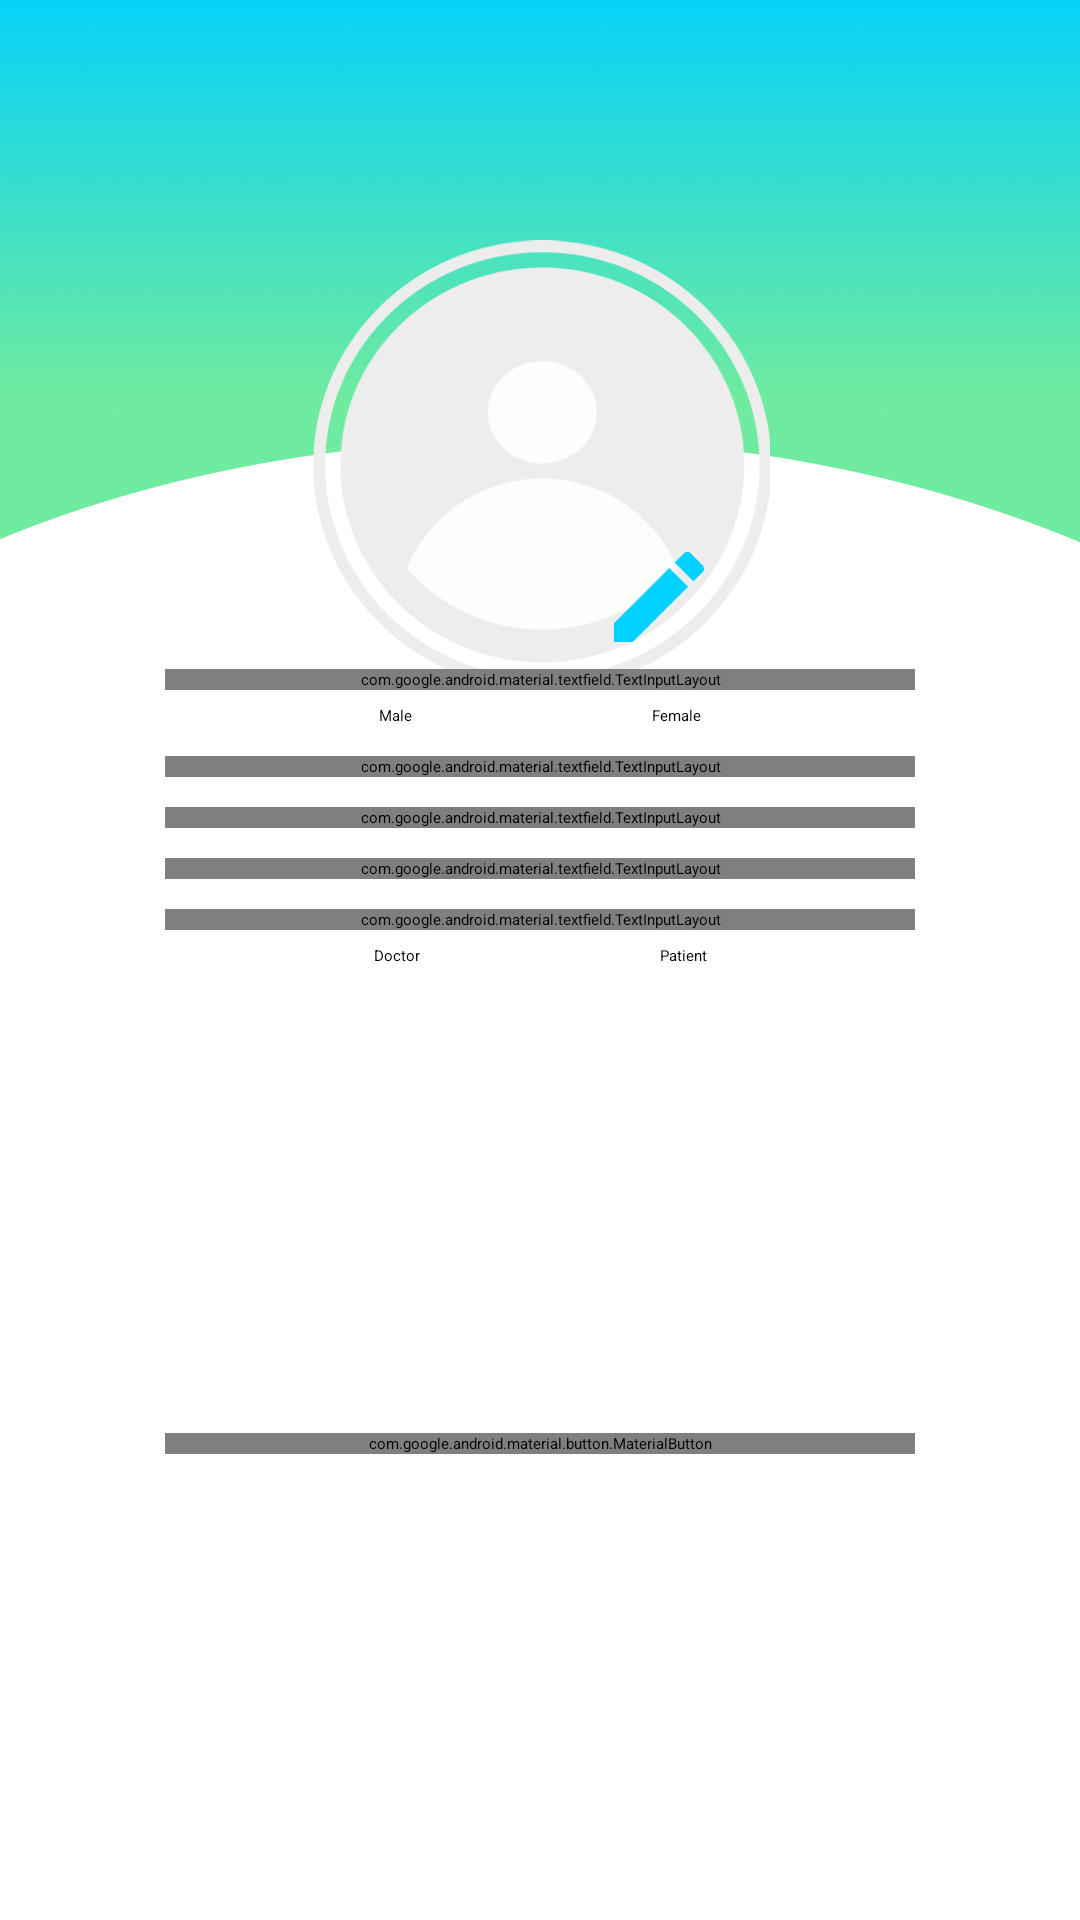

Produce the Android XML layout that renders to this screen, including the resource entries it uses.
<!-- AndroidManifest.xml: application theme Theme.CareCircle -->
<!-- res/layout/activity_sign_up.xml -->
<?xml version="1.0" encoding="utf-8"?>
<androidx.constraintlayout.widget.ConstraintLayout xmlns:android="http://schemas.android.com/apk/res/android"
    xmlns:app="http://schemas.android.com/apk/res-auto"
    xmlns:tools="http://schemas.android.com/tools"
    android:layout_width="match_parent"
    android:layout_height="match_parent"
    tools:context=".ui.authentication.SignUpActivity">

    <ProgressBar
        android:id="@+id/loadingProgressBar"
        android:layout_width="wrap_content"
        android:layout_height="wrap_content"
        android:layout_gravity="center"
        android:visibility="gone"
        app:layout_constraintBottom_toBottomOf="parent"
        app:layout_constraintEnd_toEndOf="parent"
        app:layout_constraintStart_toStartOf="parent"
        app:layout_constraintTop_toTopOf="parent" />

    <ImageView
        android:id="@+id/background"
        android:layout_width="wrap_content"
        android:layout_height="0dp"
        android:adjustViewBounds="true"
        android:src="@drawable/signup_bg"
        app:layout_constraintStart_toStartOf="parent"
        app:layout_constraintTop_toTopOf="parent" />

    <ImageView
        android:id="@+id/profile_pic"
        android:layout_width="wrap_content"
        android:layout_height="150dp"
        android:layout_marginTop="80dp"
        android:adjustViewBounds="true"
        android:src="@drawable/profile_pic"
        app:layout_constraintEnd_toEndOf="@id/background"
        app:layout_constraintStart_toStartOf="@id/background"
        app:layout_constraintTop_toTopOf="@id/background" />

    <ImageView
        android:id="@+id/edit_profile_img"
        android:layout_width="wrap_content"
        android:layout_height="40dp"
        android:adjustViewBounds="true"
        android:src="@drawable/edit_profile_img"
        app:layout_constraintBottom_toBottomOf="@+id/profile_pic"
        app:layout_constraintEnd_toEndOf="@+id/profile_pic"
        app:layout_constraintHorizontal_bias="0.85"
        app:layout_constraintStart_toStartOf="@+id/profile_pic"
        app:layout_constraintTop_toTopOf="@+id/profile_pic"
        app:layout_constraintVertical_bias="0.9" />

    <com.google.android.material.textfield.TextInputLayout
        android:id="@+id/full_name_container"
        android:layout_width="250dp"
        android:layout_height="wrap_content"
        android:layout_marginTop="10dp"
        app:boxCornerRadiusBottomEnd="30dp"
        app:boxCornerRadiusBottomStart="30dp"
        app:boxCornerRadiusTopEnd="30dp"
        app:boxCornerRadiusTopStart="30dp"
        app:layout_constraintEnd_toEndOf="parent"
        app:layout_constraintStart_toStartOf="parent"
        app:layout_constraintTop_toBottomOf="@id/background">

        <EditText
            android:id="@+id/full_name_et"
            android:layout_width="250dp"
            android:layout_height="wrap_content"
            android:gravity="center"
            android:hint="Full Name"
            android:textColor="#CFCFCF" />
    </com.google.android.material.textfield.TextInputLayout>

    <RadioGroup
        android:id="@+id/gender_container"
        android:layout_width="wrap_content"
        android:layout_height="wrap_content"
        android:layout_marginTop="5dp"
        android:orientation="horizontal"
        app:layout_constraintEnd_toEndOf="parent"
        app:layout_constraintStart_toStartOf="parent"
        app:layout_constraintTop_toBottomOf="@id/full_name_container">

        <RadioButton
            android:id="@+id/male"
            android:layout_width="wrap_content"
            android:layout_height="wrap_content"
            android:layout_marginEnd="40dp"
            android:checked="true"
            android:text="Male" />

        <RadioButton
            android:id="@+id/female"
            android:layout_width="wrap_content"
            android:layout_height="wrap_content"
            android:layout_marginStart="40dp"
            android:text="Female" />
    </RadioGroup>

    <com.google.android.material.textfield.TextInputLayout
        android:id="@+id/email_container"
        android:layout_width="250dp"
        android:layout_height="wrap_content"
        android:layout_marginTop="10dp"
        app:boxCornerRadiusBottomEnd="30dp"
        app:boxCornerRadiusBottomStart="30dp"
        app:boxCornerRadiusTopEnd="30dp"
        app:boxCornerRadiusTopStart="30dp"
        app:layout_constraintEnd_toEndOf="parent"
        app:layout_constraintStart_toStartOf="parent"
        app:layout_constraintTop_toBottomOf="@id/gender_container">

        <EditText
            android:id="@+id/email_et"
            android:layout_width="250dp"
            android:layout_height="wrap_content"
            android:gravity="center"
            android:hint="Email"
            android:textColor="#CFCFCF" />
    </com.google.android.material.textfield.TextInputLayout>

    <com.google.android.material.textfield.TextInputLayout
        android:id="@+id/number_container"
        android:layout_width="250dp"
        android:layout_height="wrap_content"
        android:layout_marginTop="10dp"
        app:boxCornerRadiusBottomEnd="30dp"
        app:boxCornerRadiusBottomStart="30dp"
        app:boxCornerRadiusTopEnd="30dp"
        app:boxCornerRadiusTopStart="30dp"
        app:layout_constraintEnd_toEndOf="parent"
        app:layout_constraintStart_toStartOf="parent"
        app:layout_constraintTop_toBottomOf="@id/email_container">

        <EditText
            android:id="@+id/number_et"
            android:layout_width="250dp"
            android:layout_height="wrap_content"
            android:gravity="center"
            android:hint="Number"
            android:textColor="#CFCFCF" />
    </com.google.android.material.textfield.TextInputLayout>

    <com.google.android.material.textfield.TextInputLayout
        android:id="@+id/password_container"
        android:layout_width="250dp"
        android:layout_height="wrap_content"
        android:layout_marginTop="10dp"
        app:boxCornerRadiusBottomEnd="30dp"
        app:boxCornerRadiusBottomStart="30dp"
        app:boxCornerRadiusTopEnd="30dp"
        app:boxCornerRadiusTopStart="30dp"
        app:layout_constraintEnd_toEndOf="parent"
        app:layout_constraintStart_toStartOf="parent"
        app:layout_constraintTop_toBottomOf="@id/number_container">

        <EditText
            android:id="@+id/password_et"
            android:layout_width="250dp"
            android:layout_height="wrap_content"
            android:gravity="center"
            android:hint="Password"
            android:inputType="textPassword"
            android:textColor="#CFCFCF" />
    </com.google.android.material.textfield.TextInputLayout>

    <com.google.android.material.textfield.TextInputLayout
        android:id="@+id/confirm_password_container"
        android:layout_width="250dp"
        android:layout_height="wrap_content"
        android:layout_marginTop="10dp"
        app:boxCornerRadiusBottomEnd="30dp"
        app:boxCornerRadiusBottomStart="30dp"
        app:boxCornerRadiusTopEnd="30dp"
        app:boxCornerRadiusTopStart="30dp"
        app:layout_constraintEnd_toEndOf="parent"
        app:layout_constraintStart_toStartOf="parent"
        app:layout_constraintTop_toBottomOf="@id/password_container">

        <EditText
            android:id="@+id/confirm_password_et"
            android:layout_width="250dp"
            android:layout_height="wrap_content"
            android:gravity="center"
            android:hint="Confirm Password"
            android:inputType="textPassword"
            android:textColor="#CFCFCF" />
    </com.google.android.material.textfield.TextInputLayout>

    <RadioGroup
        android:id="@+id/type_container"
        android:layout_width="wrap_content"
        android:layout_height="wrap_content"
        android:layout_marginTop="5dp"
        android:orientation="horizontal"
        app:layout_constraintEnd_toEndOf="parent"
        app:layout_constraintStart_toStartOf="parent"
        app:layout_constraintTop_toBottomOf="@id/confirm_password_container">

        <RadioButton
            android:id="@+id/doctor"
            android:layout_width="wrap_content"
            android:layout_height="wrap_content"
            android:layout_marginEnd="40dp"
            android:text="Doctor" />

        <RadioButton
            android:id="@+id/patient"
            android:layout_width="wrap_content"
            android:layout_height="wrap_content"
            android:layout_marginStart="40dp"
            android:checked="true"
            android:text="Patient" />
    </RadioGroup>

    <com.google.android.material.button.MaterialButton
        android:id="@+id/signup_btn"
        android:layout_width="250dp"
        android:layout_height="wrap_content"
        android:background="@drawable/signup_btn_gradient"
        android:text="Sign Up"
        app:layout_constraintBottom_toBottomOf="parent"
        app:layout_constraintEnd_toEndOf="parent"
        app:layout_constraintStart_toStartOf="parent"
        app:layout_constraintTop_toBottomOf="@id/type_container" />


</androidx.constraintlayout.widget.ConstraintLayout>
<!-- resources referenced by this layout -->
<resources>
  <!-- drawable edit_profile_img (drawable) -->
  <vector xmlns:android="http://schemas.android.com/apk/res/android"
      android:width="24dp"
      android:height="24dp"
      android:tint="#00D1FF"
      android:viewportWidth="24"
      android:viewportHeight="24">
      <path
          android:fillColor="@android:color/white"
          android:pathData="M3,17.25V21h3.75L17.81,9.94l-3.75,-3.75L3,17.25zM20.71,7.04c0.39,-0.39 0.39,-1.02 0,-1.41l-2.34,-2.34c-0.39,-0.39 -1.02,-0.39 -1.41,0l-1.83,1.83 3.75,3.75 1.83,-1.83z" />
  </vector>
  <!-- drawable profile_pic: png bitmap (drawable, 17757 bytes) -->
  <!-- drawable signup_bg: png bitmap (drawable, 112724 bytes) -->
  <!-- drawable signup_btn_gradient (drawable) -->
  <?xml version="1.0" encoding="utf-8"?>
  <shape xmlns:android="http://schemas.android.com/apk/res/android"
      android:shape="rectangle">
  
      <gradient
          android:angle="90"
          android:endColor="#6EEBA0"
          android:startColor="#00D1FF"
          android:type="linear" />
  
      <corners android:radius="30dp" />
  
  </shape>
  <style name="Theme.CareCircle" parent="Theme.Material3.DayNight.NoActionBar">
          
          <item name="colorPrimary">@color/background</item>
          <item name="colorPrimaryVariant">@color/purple_700</item>
          <item name="colorOnPrimary">@color/white</item>
          
          <item name="colorSecondary">@color/teal_200</item>
          <item name="colorSecondaryVariant">@color/teal_700</item>
          <item name="colorOnSecondary">@color/black</item>
          
          <item name="android:statusBarColor">#01DDFF</item>
          
      </style>
  <color name="background">#14CEED</color>
  <color name="purple_700">#FF3700B3</color>
  <color name="white">#FFFFFFFF</color>
  <color name="teal_200">#FF03DAC5</color>
  <color name="teal_700">#FF018786</color>
  <color name="black">#FF000000</color>
</resources>
